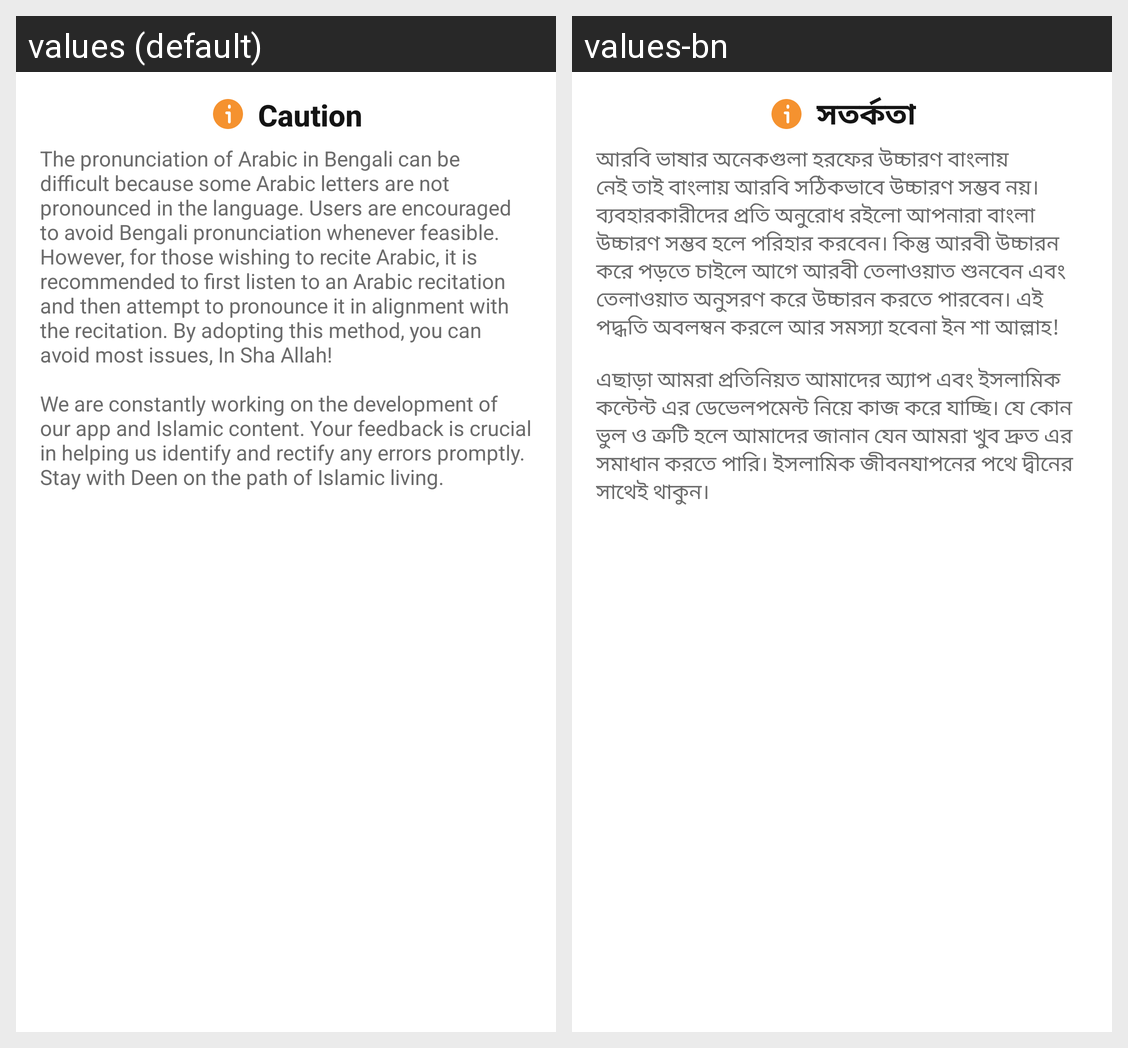

For this localized Android screen grid, give each drawn string resource with its value in every locale shown.
Android screen res/layout/dialog_quran_caution.xml rendered under 2 locales, left to right: values (default), values-bn. Device: Nexus 5 (rendered at 1080×1920; each locale shown at half size, 540×960, under a caption strip naming it); theme Theme.MaterialComponents.DayNight.NoActionBar.
Strings drawn on this screen, with the default value and each locale's value (text and hints the layout hard-codes, and strings that could not be matched under every locale, appear in the picture but are not listed):

warning
  values: Caution
  values-bn: সতর্কতা

quaran_caution_content
  values: The pronunciation of Arabic in Bengali can be difficult because some Arabic letters are not pronounced in the language. Users are encouraged to avoid Bengali pronunciation whenever feasible. However, for those wishing to recite Arabic, it is recommended to first listen to an Arabic recitation and then attempt to pronounce it in alignment with the recitation. By adopting this method, you can avoid …[clipped]
  values-bn: আরবি ভাষার অনেকগুলা হরফের উচ্চারণ বাংলায় নেই তাই বাংলায় আরবি সঠিকভাবে উচ্চারণ সম্ভব নয়। ব্যবহারকারীদের প্রতি অনুরোধ রইলো আপনারা বাংলা উচ্চারণ সম্ভব হলে পরিহার করবেন। কিন্তু আরবী উচ্চারন করে পড়তে চাইলে আগে আরবী তেলাওয়াত শুনবেন এবং তেলাওয়াত অনুসরণ করে উচ্চারন করতে পারবেন। এই পদ্ধতি অবলম্বন করলে আর সমস্যা হবেনা ইন শা আল্লাহ! 
      
      এছাড়া আমরা প্রতিনিয়ত আমাদের অ্যাপ এবং ইসলামিক কন্টেন্ট এর ডেভেলপমেন্ট …[clipped]
